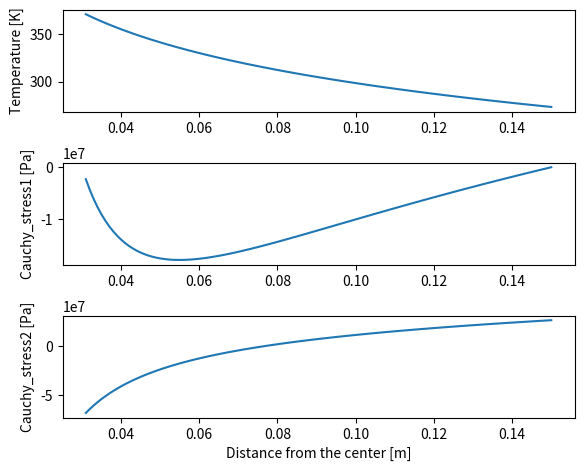

Reproduce this figure in Python.
__author__ = "Xiang Huang"
__version__ = "0.1"
__maintainer__ = "Jeffrey Hyman"
__email__ = "jhyman@lanl.gov"

"""
Analytic solutions for the problem of heating a hollow circular cylinder (Noda, 2002).
Noda, N. (2002), Thermal stresses, CRC Press LLC.

Heat conduction causes mechanical expansion/shrinkage.
Constant 100 degC and 0 degC are imposed on the inner and outer surfaces, respectively.
Steady-state analytical solutions for temperature (radial) and stress (radial and tangential direction).
"""

import numpy as np
import matplotlib
matplotlib.use('Agg')
import matplotlib.pylab as plt


def radial_temperature(x_array, Ta, a, Tb, b):
    """ Analytic solution for temperature

    Parameters
    -------------------
    
        x_array : numpy array
            x values of the domain (radial direction)
        Ta : float
            Inner temperature
         a : float
            Inner radius
        Tb : float
            Outer temperature
         b : float
            Outer radius

    Returns 
    -----------------
        temperature : numpy array
            temperature solution 
            
    Notes
    -----------------
        None 
    
    """
    
    print("Computing temperature ")
    
    temperature = Ta*np.log(b/x_array)/np.log(b/a)+273.15  # in Kelvin
    
    print("Computing temperature - done")
    return temperature


def radial_stress(x_array, Ta, a, Tb, b, E, alpha):
    """ Analytic solution for radial stress 

    Parameters
    -------------------

        x_array : numpy array
            x values of the domain (radial direction)
        Ta : float
            Inner temperature
         a : float
            Inner radius
        Tb : float
            Outer temperature
         b : float
            Outer radius
         E : float 
            Young's Modulus 
        alpha : float 
            linear thermal expansion coefficient

    Returns 
    -----------------
        stress1 : numpy array
            radial stress solution 

    Notes
    -----------------
        None 

    """
    print("\nComputing Radial Stress")
    stress1 = 0.5*alpha*E*(Tb-Ta)*(-(np.log(x_array/a)/np.log(b/a))+(1.0-(a/x_array)*(a/x_array))*b*b/(b*b-a*a))
    print("Computing Radial Stress - done")

    return stress1

def tangential_stress(x_array, Ta, a, Tb, b, E, alpha):
    """ Analytic solution for vertical strain 

    Parameters
    -------------------
    
        x_array : numpy array
            x values of the domain (radial direction)
        Ta : float
            Inner temperature
         a : float
            Inner radius
        Tb : float
            Outer temperature
         b : float
            Outer radius
         E : float 
            Young's Modulus 
        alpha : float 
            linear thermal expansion coefficient

    Returns 
    -----------------
        stress2 : numpy array
            tangential stress solution 

    Notes
    -----------------
        None 

    """
    print("\nComputing Tangential Stress")
    stress2 = 0.5*alpha*E*(Tb-Ta)*(-((1.0+np.log(x_array/a))/np.log(b/a))+(1.0+(a/x_array)*(a/x_array))*b*b/(b*b-a*a))
    print("Computing Tangential Stress - done")

    return stress2


def write_files(x_array, temperature, stress1, stress2):
    """ Write solution data to file

    Parameters
    ------------------
        x_array : numpy array
            x values of the domain (radial direction)
        temperature : numpy array
            temperature solution 
        stress1 : numpy array
            radial stress solution 
        stress2 : numpy array
            tangential stress solution
 
    Returns
    --------------
        None

    Notes
    ---------------
        None 
    
    """
    temperature_filename = f'temperature_radial.dat'
    print(f"\nWritting temperature into file: {temperature_filename}")
    np.savetxt(temperature_filename, np.column_stack([x_array, temperature]), 
               header="x_array,temperature", delimiter=",", comments='')
    print(f"Writting temperature into file: {temperature_filename} - done")
    
    stress1_filename = f'stress_radial.dat'
    print(f"\nWritting Cauchy_stress1 into file: {stress1_filename}")
    np.savetxt(stress1_filename, np.column_stack([x_array, stress1]), 
               header="x_array,Cauchy_stress1", delimiter=",", comments='')
    print(f"Writting Cauchy_stress1 into file: {stress1_filename} - done")
    
    stress2_filename = f'stress_tangential.dat'
    print(f"\nWritting Cauchy_stress2 into file: {stress2_filename}")
    np.savetxt(stress2_filename, np.column_stack([x_array, stress2]), 
               header="x_array,Cauchy_stress2", delimiter=",", comments='')
    print(f"Writting Cauchy_stress2 into file: {stress2_filename} - done")
    

def make_plots(x_array, temperature, stress1, stress2):

    """ Makes plot of solutions and save to file 

    Parameters
    ------------------
        x_array : numpy array
            x values of the domain (radial direction)
        temperature : numpy array
            temperature solution 
        stress1 : numpy array
            radial stress solution 
        stress2 : numpy array
            tangential stress solution 
 
    Returns
    --------------
        None

    Notes
    ---------------
        None 
    
    """

    print("\nMaking plots")
    fig,ax = plt.subplots(nrows = 3)
    plt.subplots_adjust(left=0.1, bottom=0.1, right=0.9, top=0.95, wspace=0.1, hspace=0.5)
    ax[0].plot(x_array, temperature)
    ax[0].set_ylabel(u'Temperature [K]')
    ax[1].plot(x_array, stress1)
    ax[1].set_ylabel(u'Cauchy_stress1 [Pa]')  # _radial 
    ax[2].plot(x_array, stress2)
    ax[2].set_xlabel(u'Distance from the center [m]')
    ax[2].set_ylabel(u'Cauchy_stress2 [Pa]') # _tangential

    filename = f"TM_cylinder_analytical_solution.png"
    print(f"Saving plots into file {filename}")
    plt.savefig(filename)
    print(f"Saving plots into file {filename} - done")

def main():
    print("Computing analytical solutions for TM heating hollow cylinder")
    
    Ta = 100 # inner temperature (degC)
    a = 0.03 # inner radius (meter)
    b = 0.15 # outer radius (meter)
    Tb = 0 # outer temperature (degC)
    alpha = 5e-5 # linear thermal expansion coefficient (1/degC)
    E = 20e9 # Young's Modulus (Pascals)
    
    # Model Parameters 
    L = b - a #domain length (m) (distance from inner to outer radius)
    dx = 0.001  # spacing of grid points (m)
    Nx = np.ceil(L / dx).astype(int)  # number of grid points
    x_array = np.linspace(dx+a, L+a, Nx) # grid of points to compute solution

    print("\nParameters")
    print("--------------------------------------")
    print(f"Inner temperature\t\t{Ta} [degC]")
    print(f"Outer temperature\t\t{Tb} [degC]")
    print(f"Inner radius\t\t{a} [m]")
    print(f"Outer radius\t\t{b} [m]")
    print("")
    temperature = radial_temperature(x_array, Ta, a, Tb, b)
    stress1 = radial_stress(x_array, Ta, a, Tb, b, E, alpha)
    stress2 = tangential_stress(x_array, Ta, a, Tb, b, E, alpha)

    write_files(x_array, temperature, stress1, stress2)
    make_plots(x_array, temperature, stress1, stress2)

    print("\nComputing analytical solutions for TM heating hollow cylinder\n")

if __name__ == "__main__":
    main()

